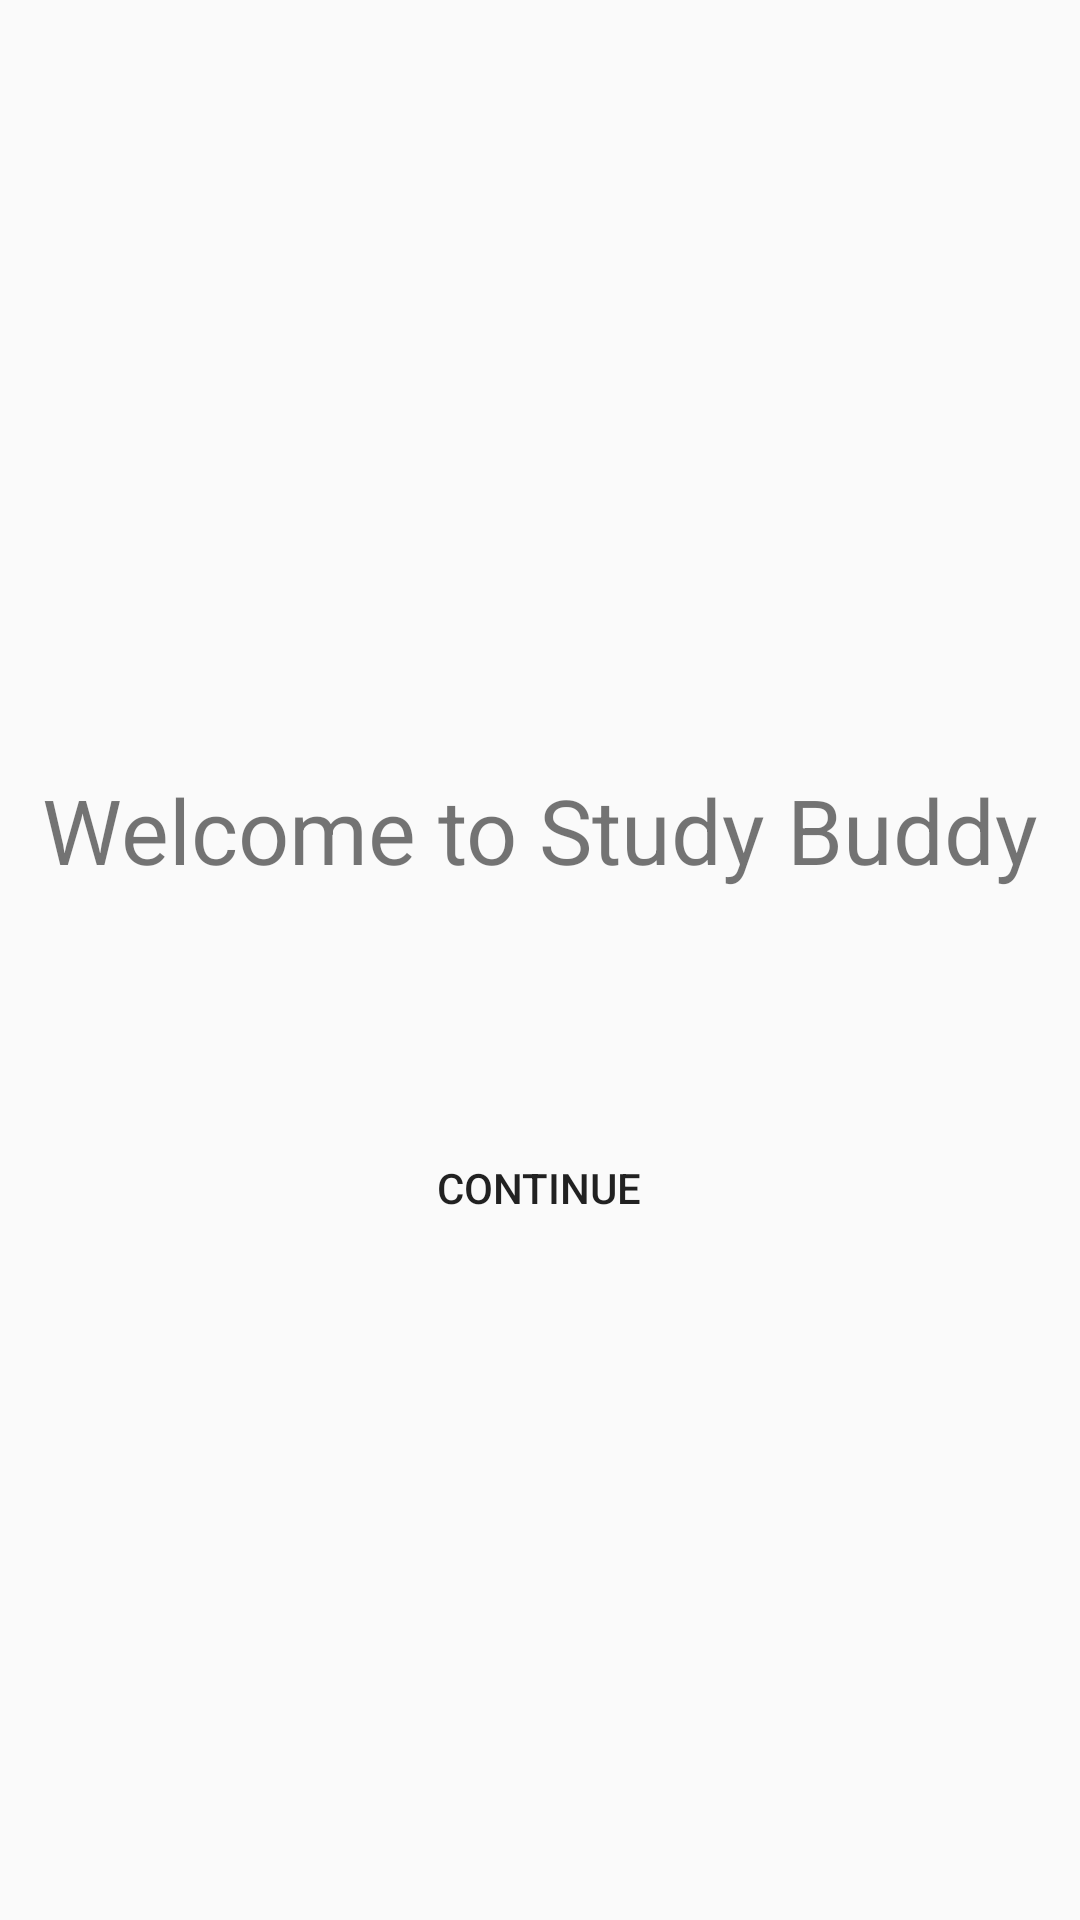

This screen was rendered from an Android layout file. Write that file and the resources it references.
<!-- AndroidManifest.xml: application theme AppTheme -->
<!-- res/layout/activity_welcome_screen2.xml -->
<?xml version="1.0" encoding="utf-8"?>
<RelativeLayout xmlns:android="http://schemas.android.com/apk/res/android"
    xmlns:app="http://schemas.android.com/apk/res-auto"
    xmlns:tools="http://schemas.android.com/tools"
    android:layout_width="match_parent"
    android:layout_height="match_parent"
    tools:context=".WelcomeScreen">

    <TextView
        android:layout_width="wrap_content"
        android:layout_height="127dp"
        android:layout_centerInParent="true"
        android:layout_centerHorizontal="true"
        android:layout_centerVertical="true"
        android:text="Welcome to Study Buddy"
        android:textSize="30sp" />

    <Button
        android:id="@+id/Continue"
        style="@style/Widget.AppCompat.Button.Borderless"
        android:layout_width="wrap_content"
        android:layout_height="wrap_content"
        android:layout_alignParentBottom="true"
        android:layout_centerHorizontal="true"
        android:layout_marginBottom="220dp"
        android:text="CONTINUE" />

</RelativeLayout>
<!-- resources referenced by this layout -->
<resources>
  <style name="AppTheme" parent="Theme.AppCompat.Light.NoActionBar">
          
          <item name="colorPrimary">@color/colorPrimary</item>
          <item name="colorPrimaryDark">@color/colorPrimaryDark</item>
          <item name="colorAccent">@color/colorAccent</item>
      </style>
  <!-- not gathered from this repository: default colours our renderer supplied (Android Studio template values) -->
  <color name="colorPrimary">#FF6200EE</color>
  <color name="colorPrimaryDark">#FF3700B3</color>
  <color name="colorAccent">#FF03DAC5</color>
</resources>
